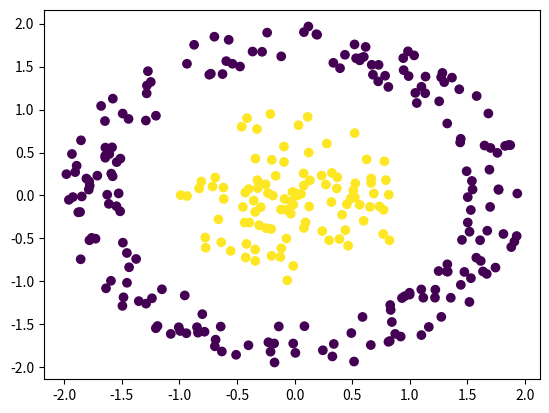

The matplotlib source for this figure:
#Gaussian kernel
import numpy as np
import math
import matplotlib.pyplot as plt

size1=100
r1=np.random.uniform(0,1,size1)
theta1=np.random.uniform(0,2*math.pi,size1)

size2=200
r2=np.random.uniform(1.5,2,size2)
theta2=np.random.uniform(0,2*math.pi,size2)

size=size1+size2
x1=r1*np.sin(theta1)
y1=r1*np.cos(theta1)

x2=r2*np.sin(theta2)
y2=r2*np.cos(theta2)

x=np.append(x1,x2)
y=np.append(y1,y2)

data=[]
for i in range(size1):
	data.append([x1[i],y1[i]])
for i in range(size2):
	data.append([x2[i],y2[i]])
data=np.array(data)

#initialized
target=np.zeros(size)
target[0]=1
t=0

def sum2(x,y):
	return sum((x-y)**2) #Euclidean distance

def inproduct(k,kernel,target,cat,size):
	catindex=np.array(range(size))[target==cat]
	temp1=sum([kernel[k][x] for x in catindex])
	temp2=sum([kernel[x][y] for x in catindex for y in catindex])
	lens=len(target[target==cat])
	return kernel[k][k]-2*temp1/lens+temp2/lens**2

G=np.zeros([size,size])
for i in range(size):
	for j in range(size):
		G[i][j]=np.exp(-sum2(data[i],data[j])/2)

while(t<1000):
	target_temp=target.copy()
	for i in range(size):
		m=[inproduct(i,G,target,0,size),inproduct(i,G,target,1,size)]
		target[i]=m.index(min(m))
	if (target==target_temp).all():
		break
	#update m
	t+=1

plt.scatter(x,y,c=target)
# cat1=target[:size1]
# cat2=target[size1:]

# s1,s2=np.median(cat1),np.median(cat2)
# acc=1-(len(cat1[cat1!=s1])+len(cat2[cat2!=s2]))/size


# print(target)
print('iteration:%d' %t)
plt.show()
# print('Accuracy:%.2f%%' %(acc*100))